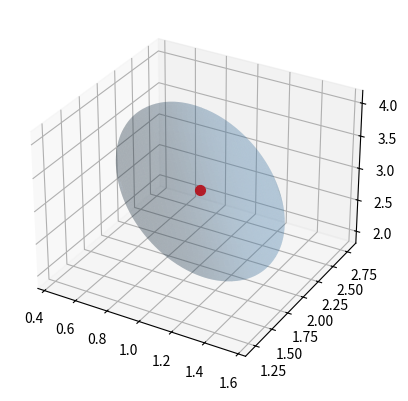
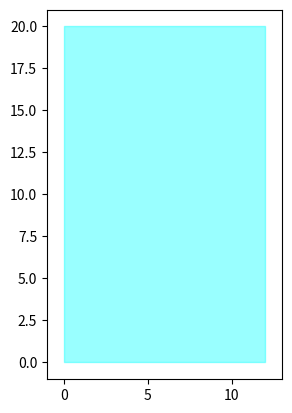

These charts were generated, in order, by the following Python code:
import numpy as np
import matplotlib.pyplot as plt
from matplotlib.pyplot import figure, pause, cla
from matplotlib.cbook import flatten
from matplotlib.patches import Polygon, Ellipse



from matplotlib.collections import PatchCollection
import math



ψ0 = math.radians(356.12 - 360)  # orientation of the pool
long0, lat0 = -0.07800405, 0.84507466  # reference point of the pool [rad]
R0 = 6378137.0  # radius of Earth [meters]


def clear(ax):
    pause(0.001)
    cla()
    ax.set_xlim(ax.xmin, ax.xmax)
    ax.set_ylim(ax.ymin, ax.ymax)


def init_figure(xmin, xmax, ymin, ymax):
    fig = figure()
    ax = fig.add_subplot(111, aspect='equal')
    ax.xmin = xmin
    ax.xmax = xmax
    ax.ymin = ymin
    ax.ymax = ymax
    clear(ax)
    return ax


def draw_polygon(ax, P, col, alpha0=0.4):
    patches = []
    patches.append(Polygon(P, closed=True, edgecolor='black', facecolor='skyblue'))
    p = PatchCollection(patches, cmap=plt.cm.jet, alpha=alpha0, color=col)
    ax.add_collection(p)


def drawEllipsoid(ax, c, Q, β=1):  # (x-c)^T * Q * (x-c) = β^2
    Q = ((1 / β) ** 2) * Q
    eigvals, eigvecs = np.linalg.eigh(Q)
    radii = np.sqrt(eigvals)
    radii = 1. / radii
    u = np.linspace(0, 2 * np.pi, 100)
    v = np.linspace(0, np.pi, 100)
    u, v = np.meshgrid(u, v)
    x = np.cos(u) * np.sin(v)
    y = np.sin(u) * np.sin(v)
    z = np.cos(v)
    sphere = np.stack((x, y, z), axis=0)
    E = (eigvecs @ np.diag(radii) @ sphere.reshape(3, -1)).reshape(3, *x.shape)
    ax.plot_surface(E[0] + c[0], E[1] + c[1], E[2] + c[2], color='steelblue', alpha=0.2, linewidth=0)


def draw_disk(ax, c, r, col, alph=0.7, w=1):
    # draw_disk(ax,[1,2],0.5,"blue")
    cx, cy = c[0, 0], c[1, 0]
    e = Ellipse(xy=np.array([[cx], [cy]]), width=2 * r, height=2 * r, angle=0, linewidth=w)
    ax.add_artist(e)
    e.set_clip_box(ax.bbox)
    e.set_alpha(alph)  # transparency
    e.set_facecolor(col)


def draw_ddboat(ax, mx, my, ψ, w1, w2, drawpool=True, color="blue"):
    ech = 0.2
    if drawpool:
        Pool = np.array([[12, 0], [12, 20], [0, 20], [0, 0], [12, 0]])
        draw_polygon(ax, Pool, "cyan")
    P = ech * np.array([[-1, 5, 7, 7, 5, -1, -1, -1], [-2, -2, -1, 1, 2, 2, -2, -2]])
    P1 = ech * np.array([[-w1 - 1, -1, -1], [2, 2, 1]])
    P2 = ech * np.array([[-w2 - 1, -1, -1], [-2, -2, -1]])
    R = np.array([[np.cos(ψ), -np.sin(ψ)], [np.sin(ψ), np.cos(ψ)]])
    P = R @ P + np.array([[mx], [my]]) @ np.array([[1, 1, 1, 1, 1, 1, 1, 1]])
    P1 = R @ P1 + np.array([[mx], [my]]) @ np.array([[1, 1, 1]])
    P2 = R @ P2 + np.array([[mx], [my]]) @ np.array([[1, 1, 1]])
    draw_polygon(ax, P.T, color, 1)
    draw_polygon(ax, P1.T, "red", 1)
    draw_polygon(ax, P2.T, "red", 1)


def pool_to_latlong(x, y):
    x1 = np.cos(ψ0) * x + np.sin(ψ0) * y
    y1 = -np.sin(ψ0) * x + np.cos(ψ0) * y
    lat = lat0 + y1 / R0
    long = long0 + x1 / (R0 * np.cos(lat0))
    return lat, long


def latlong_to_pool(lat, long):
    x1 = R0 * np.cos(lat0) * (long - long0)
    y1 = R0 * (lat - lat0)
    x = np.cos(ψ0) * x1 - np.sin(ψ0) * y1
    y = np.sin(ψ0) * x1 + np.cos(ψ0) * y1
    return x, y


def sawtooth(x): return (x + np.pi) % (2 * np.pi) - np.pi


if __name__ == "__main__":
    center = np.array([1.0, 2.0, 3.0])
    M = np.array([
        [4.0, 1.2, 0.5],
        [1.2, 2.0, 0.3],
        [0.5, 0.3, 1.0]
    ])
    fig = plt.figure()
    ax = fig.add_subplot(111, projection='3d')
    drawEllipsoid(ax, center, M)
    ax.scatter(*center, color='red', s=50)

    ax = init_figure(-1, 13, -1, 21)
    Pool = np.array([[12, 0], [12, 20], [0, 20], [0, 0], [12, 0]])
    draw_polygon(ax, Pool, "cyan")

    plt.show()
